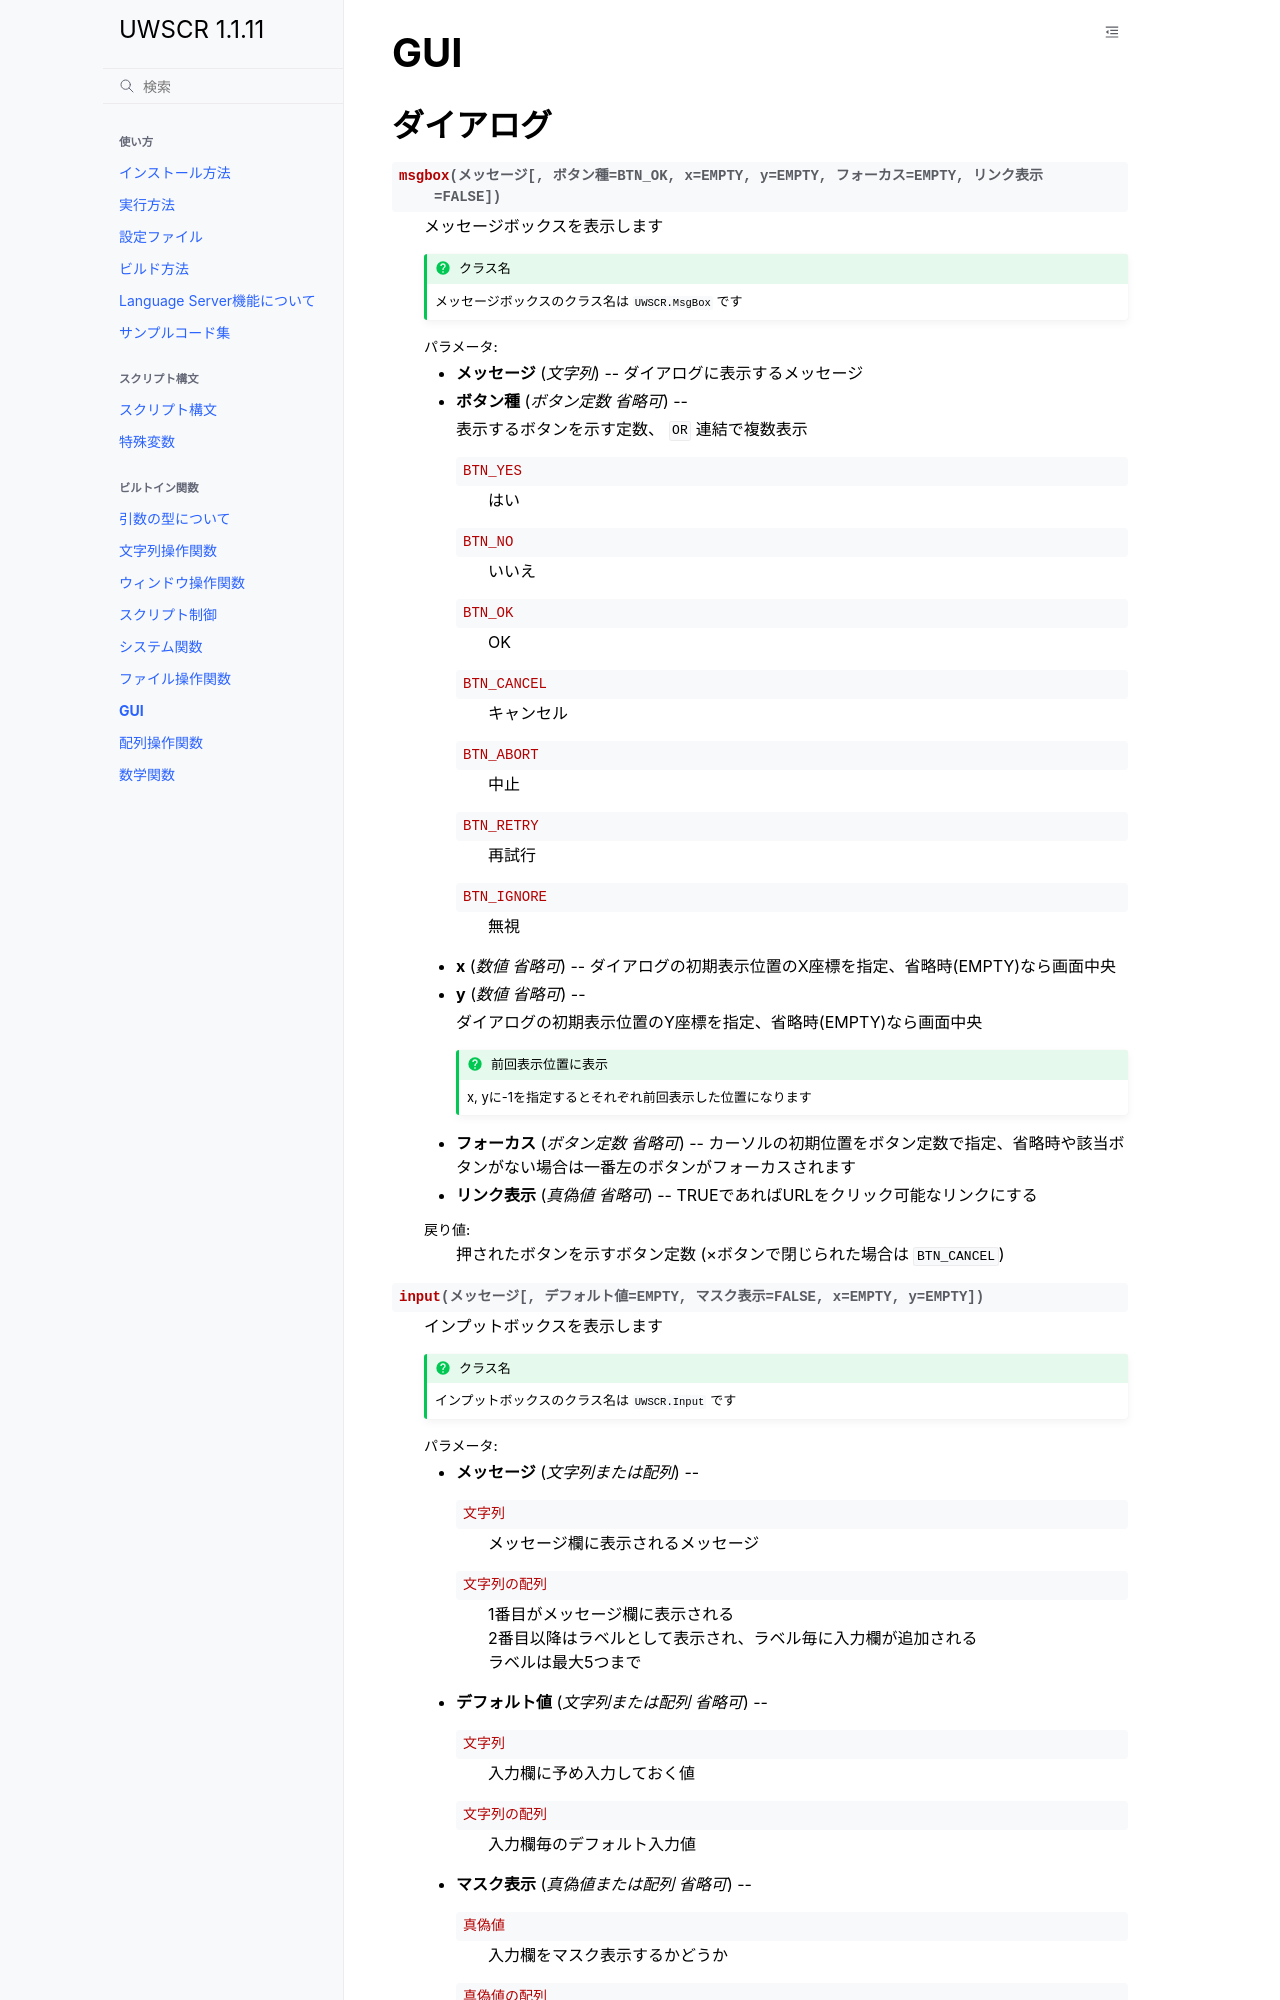

repository: stuncloud/UWSCR · page: builtins/gui.html · generator: sphinx

GUI
===

ダイアログ
----------

.. function:: msgbox(メッセージ, [ボタン種=BTN_OK, x=EMPTY, y=EMPTY, フォーカス=EMPTY])

    | メッセージボックスを表示します

    .. note:: メッセージボックスのクラス名は ``UWSCR.MsgBox`` です

    :param 文字列 メッセージ: ダイアログに表示するメッセージ
    :param ボタン定数 省略可 ボタン種: 表示するボタンを示す定数、 ``OR`` 連結で複数表示

        .. object:: BTN_YES

            はい

        .. object:: BTN_NO

            いいえ

        .. object:: BTN_OK

            OK

        .. object:: BTN_CANCEL

            キャンセル

        .. object:: BTN_ABORT

            中止

        .. object:: BTN_RETRY

            再試行

        .. object:: BTN_IGNORE

            無視

    :param 数値 省略可 x: ダイアログの初期表示位置のX座標を指定、省略時(EMPTY)なら画面中央
    :param 数値 省略可 y: ダイアログの初期表示位置のY座標を指定、省略時(EMPTY)なら画面中央
